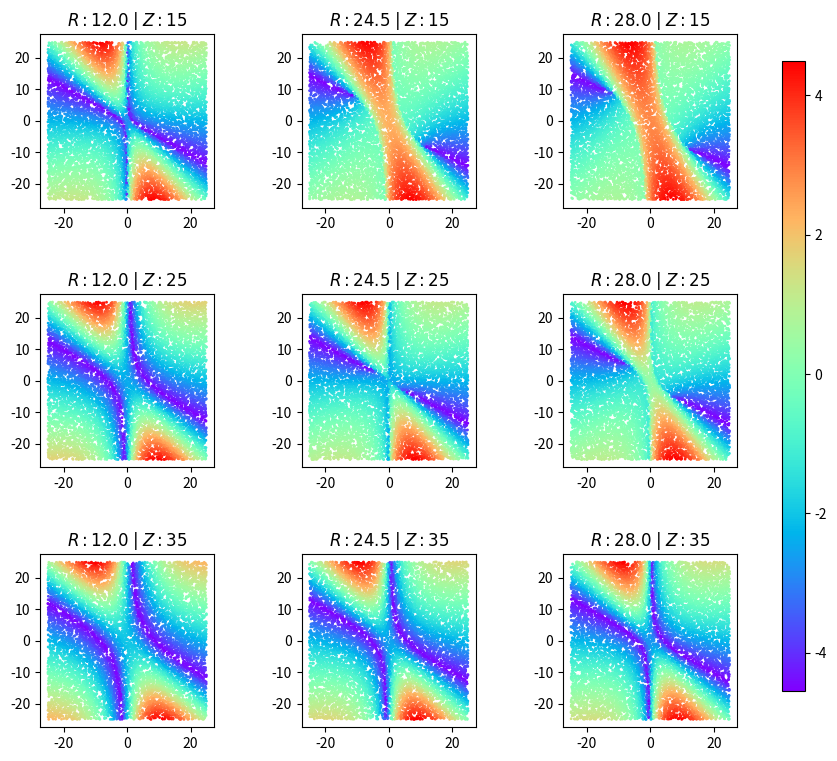

This figure's Python source:
import numpy as np
import matplotlib.pyplot as plt

def jacobian(x,y,z, r=28., omega=10., b= 8./3.):
    return np.array([[-omega, omega, 0],
                    [r - z, -1, -x],
                    [y, x, -b]])

fig, axs = plt.subplots(3,3, figsize=(9,9))
plt.subplots_adjust(wspace=0.5, hspace=0.5)
N = 10_000
for n, z in enumerate([15, 25, 35]):
    for m, r in enumerate([12, 24.5, 28]):
        pos = np.zeros((N, 3))
        pos[:, :2] = np.random.random((N, 2))*50 - 25
        for idx in range(N):
            J = jacobian(pos[idx, 0], pos[idx, 1], z, r=r)
            max_e = np.linalg.eig(J)[0].max()
            pos[idx, 2] = max_e
        im = axs[n,m].scatter(pos[:, 0], pos[:,1], c=pos[:, 2], s=1, cmap="rainbow")
        axs[n,m].set_title("$R: {:.1f}\; |\; Z: {:d}$".format(r, z))
fig.subplots_adjust(right=0.9)
cbar_ax = fig.add_axes([0.95, 0.15, 0.025, 0.7])
fig.colorbar(im, cax=cbar_ax, cmap="rainbow")
plt.savefig("a12q5.pdf", bbox_inches="tight")
